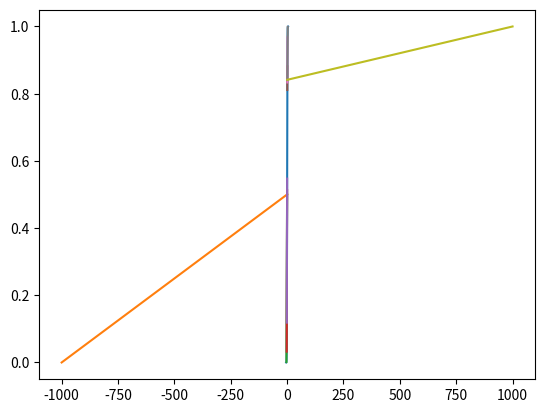

Generate this figure with matplotlib: (Note: this script raises an exception after producing the figure.)
import numpy as np
from scipy.stats import norm


def breaking(p, m):
    p = p - 1
    # seleect p points out of the m points
    # then minimize the piecewise linear approximation L(*)

    u = np.linspace(start=-3, stop=3, endpoint=True, num=m)
    cache_cdf = list(map(lambda x: norm.cdf(x), u))

    cost = np.zeros((m, m))
    for i in range(m):
        for j in range(i + 1, m):
            s = (cache_cdf[j] - cache_cdf[i]) / (u[j] - u[i])
            x_star = np.sqrt(-np.log(2 * np.pi) - 2 * np.log(s))
            x_star = x_star if u[i] <= x_star <= u[j] else -x_star
            if u[i] <= -x_star <= u[j]:
                cost1 = abs(norm.cdf(x_star) - (cache_cdf[i] + s * (x_star - u[i])))
                cost2 = abs(norm.cdf(-x_star) - (cache_cdf[i] + s * (-x_star - u[i])))
                cost[i, j] = max(cost1, cost2)
            else:
                cost[i, j] = abs(norm.cdf(x_star) - (cache_cdf[i] + s * (x_star - u[i])))

    D = np.zeros((p + 1, m))
    D[1, p-1:m-1] = cost[p-1:m-1, -1]
    for k in range(2, p + 1):
        for i in range(p - k, m - k):
            min_cost = np.inf
            for j in range(i + 1, m - k + 1):
                temp = D[k - 1, j] + cost[i, j]
                if temp < min_cost:
                    min_cost = temp
            D[k, i] = min_cost
    return D, cost


def backtracking(D, cost):
    p, m = D.shape
    p = p - 1
    u = np.linspace(start=-3, stop=3, endpoint=True, num=m)
    # backtracking
    optim_points = [-1000, ]
    optim_points.append(u[0])

    min_cost = D[p, 0]
    j = 0
    for k in range(p - 1, 0, -1):
        ind = np.argwhere(abs(min_cost - D[k, j + 1: m - k] - cost[j, j + 1:m - k]) < 1e-10)[0][0]
        j = j + ind + 1
        min_cost = D[k, j]
        optim_points.append(u[j])
    optim_points.append(u[-1])
    optim_points.append(1000)
    return optim_points


def find_break_points(p=6, m=100):
    D, cost = breaking(p=p, m=m)
    # print("the minimum loss of PWL is: ", D[-1, 0])
    v = backtracking(D, cost)
    return norm.cdf(v), v, D[-1, 0]


if __name__ == "__main__":
    import matplotlib.pyplot as plt

    p = 6
    m = 100

    optim_points = find_break_points(p=p, m=m)
    print(optim_points, len(optim_points))


    u = np.linspace(start=-4, stop=4, endpoint=True, num=2*m)
    plt.plot(u, norm.cdf(u))
    for i in range(len(optim_points)-1):
        plt.plot(optim_points[i:i+2], norm.cdf(optim_points[i:i+2]))
    plt.show()



